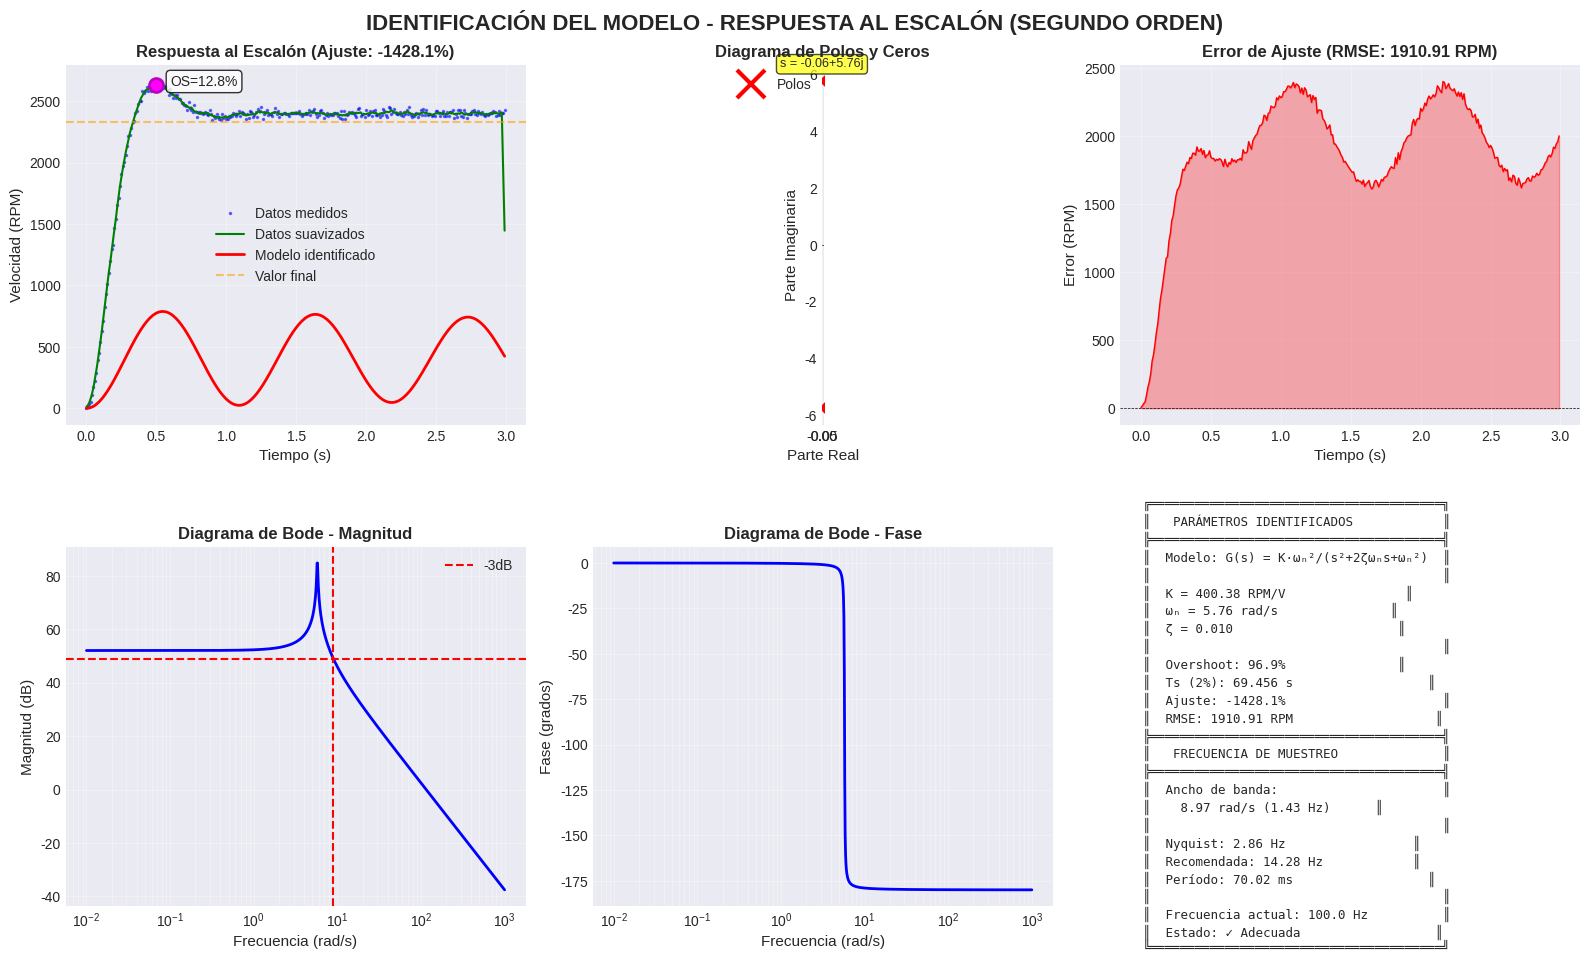
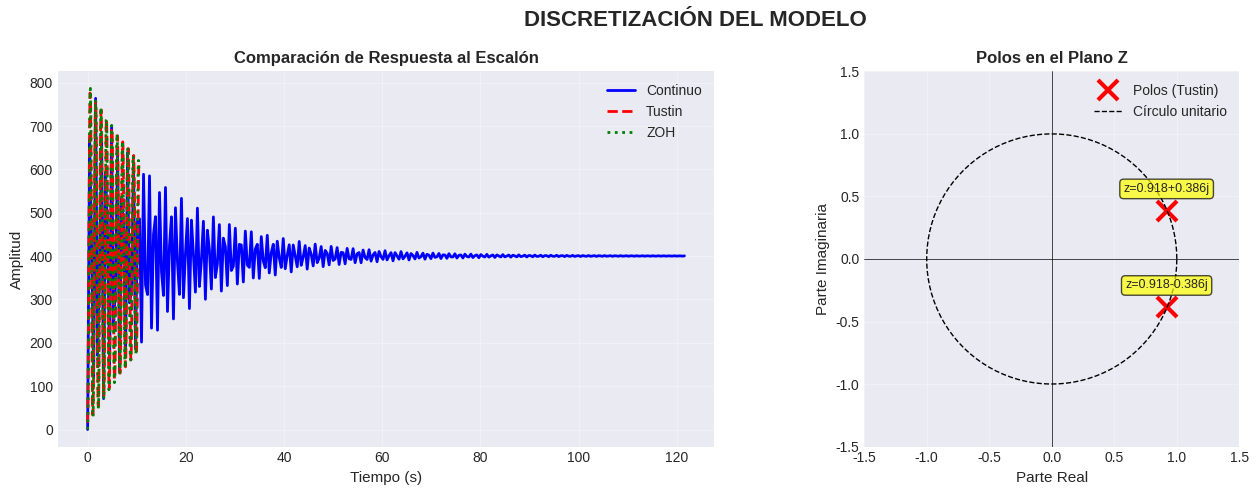

These charts were generated, in order, by the following Python code:
"""
============================================================================
IDENTIFICACIÓN DE MODELO FÍSICO - MOTOR DC CON PUERTA CORREDIZA
Proyecto: Control de Velocidad de Puerta Corrediza
Método: Respuesta al Escalón (Step Response) - SEGUNDO ORDEN

Equivalente a System Identification Toolbox de MATLAB usando Python
============================================================================
"""

import numpy as np
import matplotlib.pyplot as plt
from scipy import signal
from scipy.optimize import curve_fit

# Configurar estilo de gráficas (similar a MATLAB)
plt.style.use('seaborn-v0_8-darkgrid')
plt.rcParams['figure.figsize'] = (12, 8)
plt.rcParams['font.size'] = 10

# ============================================================================
# PARÁMETROS DE LA PLANTA - MODIFICAR AQUÍ
# ============================================================================
# Especificaciones del motor
V_escalon = 12.0      # Voltaje nominal (V DC)
Potencia = 40.0       # Potencia nominal (W)
RPM_nominal = 2400.0  # Velocidad nominal (RPM)

# Parámetros del sistema de segundo orden
# G(s) = K * wn^2 / (s^2 + 2*zeta*wn*s + wn^2)
K_real = RPM_nominal / V_escalon  # Ganancia: 200 RPM/V
wn_real = 8.0         # Frecuencia natural (rad/s) - ajustar según respuesta deseada
zeta_real = 0.6       # Factor de amortiguamiento (0 < zeta < 1 para subamortiguado)

# Parámetros de simulación
dt = 0.01             # Período de muestreo: 100 Hz (más rápido para segundo orden)
t_final = 3.0         # Duración de la simulación (segundos)
ruido_amplitud = 20.0 # Amplitud del ruido (RPM)

# ============================================================================
# 1. GENERAR DATOS DE SIMULACIÓN
# ============================================================================
def generar_datos_simulacion():
    """
    Genera datos de simulación basados en los parámetros configurados
    Sistema de segundo orden: G(s) = K*wn^2 / (s^2 + 2*zeta*wn*s + wn^2)
    """
    # Generar tiempo
    tiempo = np.arange(0, t_final, dt)
    
    # Crear sistema de segundo orden
    num = [K_real * wn_real**2]
    den = [1, 2*zeta_real*wn_real, wn_real**2]
    sistema = signal.TransferFunction(num, den)
    
    # Generar respuesta al escalón
    t_sim, velocidad_teorica = signal.step(sistema, T=tiempo)
    velocidad_teorica = velocidad_teorica * V_escalon
    
    # Añadir ruido
    ruido = ruido_amplitud * np.random.randn(len(tiempo))
    velocidad = velocidad_teorica + ruido
    velocidad = np.maximum(velocidad, 0)  # No negativas
    
    fs = 1/dt
    
    print(f"✓ Datos generados: {len(tiempo)} muestras")
    print(f"  Período de muestreo: {dt:.4f} s ({fs:.1f} Hz)")
    print(f"  Duración total: {tiempo[-1]:.2f} s")
    
    return tiempo, velocidad, dt

# ============================================================================
# 2. IDENTIFICACIÓN DEL MODELO
# ============================================================================
def modelo_segundo_orden(t, K, wn, zeta):
    """Modelo teórico de segundo orden"""
    num = [K * wn**2]
    den = [1, 2*zeta*wn, wn**2]
    sistema = signal.TransferFunction(num, den)
    _, y = signal.step(sistema, T=t)
    return y

def identificar_modelo_ajuste(tiempo, velocidad, voltaje_escalon):
    """
    Identificación por ajuste de curva (curve fitting)
    Sistema de segundo orden: G(s) = K*wn^2 / (s^2 + 2*zeta*wn*s + wn^2)
    """
    
    # Valores iniciales inteligentes
    vel_final = np.mean(velocidad[-20:])
    K_init = vel_final / voltaje_escalon
    wn_init = 5.0
    zeta_init = 0.7
    
    try:
        # Ajuste de curva con bounds
        popt, pcov = curve_fit(
            modelo_segundo_orden, 
            tiempo, 
            velocidad,
            p0=[K_init, wn_init, zeta_init],
            bounds=([0, 0.1, 0.01], [K_init*2, 50.0, 2.0]),
            maxfev=10000
        )
        
        K_id, wn_id, zeta_id = popt
        
        # Calcular modelo ajustado
        y_ajustado = modelo_segundo_orden(tiempo, K_id, wn_id, zeta_id)
        
        # Calcular métricas de ajuste
        residuos = velocidad - y_ajustado
        ss_res = np.sum(residuos**2)
        ss_tot = np.sum((velocidad - np.mean(velocidad))**2)
        r2 = 1 - (ss_res / ss_tot)
        fit_percent = r2 * 100
        rmse = np.sqrt(np.mean(residuos**2))
        
        # Calcular polos
        a = 1
        b = 2*zeta_id*wn_id
        c = wn_id**2
        discriminante = b**2 - 4*a*c
        
        if discriminante >= 0:
            polo1 = (-b + np.sqrt(discriminante)) / (2*a)
            polo2 = (-b - np.sqrt(discriminante)) / (2*a)
        else:
            real = -b / (2*a)
            imag = np.sqrt(-discriminante) / (2*a)
            polo1 = complex(real, imag)
            polo2 = complex(real, -imag)
        
        # Calcular overshoot y tiempo de asentamiento
        if zeta_id < 1:
            overshoot = 100 * np.exp(-np.pi * zeta_id / np.sqrt(1 - zeta_id**2))
        else:
            overshoot = 0
        
        ts = 4 / (zeta_id * wn_id)  # Tiempo de asentamiento (2%)
        
        return {
            'metodo': 'Ajuste de curva - Segundo Orden',
            'K': K_id,
            'wn': wn_id,
            'zeta': zeta_id,
            'polo1': polo1,
            'polo2': polo2,
            'fit': fit_percent,
            'rmse': rmse,
            'overshoot': overshoot,
            'ts': ts,
            'y_modelo': y_ajustado
        }
        
    except Exception as e:
        print(f"Error en ajuste: {e}")
        return None

def identificar_modelo_63(tiempo, velocidad, voltaje_escalon):
    """
    Análisis básico de respuesta para segundo orden
    """
    
    # Suavizar datos
    ventana = 5
    velocidad_suave = np.convolve(velocidad, np.ones(ventana)/ventana, mode='same')
    
    # Valor final (promedio últimos valores)
    vel_final = np.mean(velocidad_suave[-20:])
    
    # Ganancia
    K = vel_final / voltaje_escalon
    
    # Encontrar pico máximo (overshoot)
    idx_max = np.argmax(velocidad_suave)
    vel_max = velocidad_suave[idx_max]
    overshoot_pct = ((vel_max - vel_final) / vel_final) * 100 if vel_final > 0 else 0
    tiempo_pico = tiempo[idx_max]
    
    return {
        'metodo': 'Análisis de respuesta',
        'K': K,
        'vel_final': vel_final,
        'vel_max': vel_max,
        'overshoot': overshoot_pct,
        'tiempo_pico': tiempo_pico,
        'idx_max': idx_max,
        'velocidad_suave': velocidad_suave
    }

# ============================================================================
# 3. ANÁLISIS DE FRECUENCIAS Y DISCRETIZACIÓN
# ============================================================================
def analizar_frecuencias(K, wn, zeta):
    """
    Calcula ancho de banda y frecuencias de muestreo recomendadas
    Para sistema de segundo orden
    """
    
    # Crear función de transferencia
    num = [K * wn**2]
    den = [1, 2*zeta*wn, wn**2]
    sys = signal.TransferFunction(num, den)
    
    # Calcular ancho de banda (-3dB)
    w = np.logspace(-2, 3, 1000)
    w_rad, h = signal.freqs(num, den, worN=w)
    mag_db = 20 * np.log10(np.abs(h))
    
    # Encontrar frecuencia de corte (-3dB)
    idx_3db = np.where(mag_db <= (mag_db[0] - 3))[0]
    if len(idx_3db) > 0:
        BW_rad = w_rad[idx_3db[0]]
    else:
        BW_rad = wn  # Aproximación para segundo orden
    
    BW_hz = BW_rad / (2*np.pi)
    
    # Frecuencias según criterio de Nyquist
    fs_nyquist = 2 * BW_hz
    fs_recomendada = 10 * BW_hz
    Ts_recomendado = 1 / fs_recomendada
    
    return {
        'sys': sys,
        'BW_rad': BW_rad,
        'BW_hz': BW_hz,
        'fs_nyquist': fs_nyquist,
        'fs_recomendada': fs_recomendada,
        'Ts_recomendado': Ts_recomendado,
        'w': w_rad,
        'mag_db': mag_db
    }

def discretizar_modelo(sys_continuo, Ts, metodo='tustin'):
    """
    Discretiza el modelo continuo
    Métodos: 'tustin', 'zoh', 'euler'
    """
    
    if metodo == 'tustin' or metodo == 'bilinear':
        sys_discreto = sys_continuo.to_discrete(Ts, method='bilinear')
    elif metodo == 'zoh':
        sys_discreto = sys_continuo.to_discrete(Ts, method='zoh')
    elif metodo == 'euler':
        sys_discreto = sys_continuo.to_discrete(Ts, method='euler')
    else:
        sys_discreto = sys_continuo.to_discrete(Ts, method='bilinear')
    
    return sys_discreto

# ============================================================================
# 4. VISUALIZACIÓN COMPLETA
# ============================================================================
def graficar_resultados(tiempo, velocidad, modelo_ajuste, modelo_63, 
                        analisis_freq, voltaje_escalon, dt):
    """
    Genera todas las gráficas necesarias para el reporte
    Sistema de segundo orden
    """
    
    # FIGURA 1: Validación del Modelo (6 subplots)
    fig1 = plt.figure(figsize=(16, 10))
    fig1.suptitle('IDENTIFICACIÓN DEL MODELO - RESPUESTA AL ESCALÓN (SEGUNDO ORDEN)', 
                  fontsize=16, fontweight='bold')
    
    # Subplot 1: Respuesta temporal
    ax1 = plt.subplot(2, 3, 1)
    ax1.plot(tiempo, velocidad, 'b.', markersize=3, alpha=0.5, 
             label='Datos medidos')
    ax1.plot(tiempo, modelo_63['velocidad_suave'], 'g-', linewidth=1.5, 
             label='Datos suavizados')
    ax1.plot(tiempo, modelo_ajuste['y_modelo'], 'r-', linewidth=2, 
             label='Modelo identificado')
    
    # Marcar pico máximo (overshoot)
    if modelo_63['idx_max'] is not None:
        idx = modelo_63['idx_max']
        ax1.plot(tiempo[idx], modelo_63['velocidad_suave'][idx], 'mo', 
                markersize=10, markerfacecolor='magenta', markeredgewidth=2)
        ax1.axhline(y=modelo_63['vel_final'], color='orange', 
                   linestyle='--', alpha=0.6, label='Valor final')
        ax1.text(tiempo[idx]+0.1, modelo_63['vel_max'], 
                f"OS={modelo_63['overshoot']:.1f}%", fontsize=10, 
                bbox=dict(boxstyle='round', facecolor='white', alpha=0.8))
    
    ax1.set_xlabel('Tiempo (s)', fontsize=11)
    ax1.set_ylabel('Velocidad (RPM)', fontsize=11)
    ax1.set_title(f"Respuesta al Escalón (Ajuste: {modelo_ajuste['fit']:.1f}%)", 
                 fontsize=12, fontweight='bold')
    ax1.legend(loc='best')
    ax1.grid(True, alpha=0.3)
    
    # Subplot 2: Diagrama de Polos y Ceros
    ax2 = plt.subplot(2, 3, 2)
    polo1 = modelo_ajuste['polo1']
    polo2 = modelo_ajuste['polo2']
    
    if isinstance(polo1, complex):
        ax2.plot(np.real(polo1), np.imag(polo1), 'rx', markersize=20, markeredgewidth=3)
        ax2.plot(np.real(polo2), np.imag(polo2), 'rx', markersize=20, markeredgewidth=3, 
                label='Polos')
        ax2.text(np.real(polo1), np.imag(polo1)+0.5, 
                f's = {polo1:.2f}', fontsize=9, ha='center',
                bbox=dict(boxstyle='round', facecolor='yellow', alpha=0.7))
    else:
        ax2.plot(polo1, 0, 'rx', markersize=20, markeredgewidth=3, label='Polos')
        ax2.plot(polo2, 0, 'rx', markersize=20, markeredgewidth=3)
        ax2.text(polo1, 0.5, f's₁ = {polo1:.2f}', fontsize=9, ha='center',
                bbox=dict(boxstyle='round', facecolor='yellow', alpha=0.7))
        ax2.text(polo2, -0.5, f's₂ = {polo2:.2f}', fontsize=9, ha='center',
                bbox=dict(boxstyle='round', facecolor='yellow', alpha=0.7))
    
    ax2.axhline(y=0, color='k', linewidth=0.5)
    ax2.axvline(x=0, color='k', linewidth=0.5)
    
    ax2.set_xlabel('Parte Real', fontsize=11)
    ax2.set_ylabel('Parte Imaginaria', fontsize=11)
    ax2.set_title('Diagrama de Polos y Ceros', fontsize=12, fontweight='bold')
    ax2.grid(True, alpha=0.3)
    ax2.legend()
    ax2.set_aspect('equal')
    
    # Subplot 3: Error de ajuste
    ax3 = plt.subplot(2, 3, 3)
    error = velocidad - modelo_ajuste['y_modelo']
    ax3.plot(tiempo, error, 'r-', linewidth=1)
    ax3.axhline(y=0, color='k', linestyle='--', linewidth=0.5)
    ax3.fill_between(tiempo, error, 0, alpha=0.3, color='red')
    ax3.set_xlabel('Tiempo (s)', fontsize=11)
    ax3.set_ylabel('Error (RPM)', fontsize=11)
    ax3.set_title(f"Error de Ajuste (RMSE: {modelo_ajuste['rmse']:.2f} RPM)", 
                 fontsize=12, fontweight='bold')
    ax3.grid(True, alpha=0.3)
    
    # Subplot 4-5: Diagrama de Bode
    ax4 = plt.subplot(2, 3, 4)
    ax4.semilogx(analisis_freq['w'], analisis_freq['mag_db'], 'b-', linewidth=2)
    ax4.axhline(y=analisis_freq['mag_db'][0]-3, color='r', 
               linestyle='--', label='-3dB')
    ax4.axvline(x=analisis_freq['BW_rad'], color='r', linestyle='--')
    ax4.set_xlabel('Frecuencia (rad/s)', fontsize=11)
    ax4.set_ylabel('Magnitud (dB)', fontsize=11)
    ax4.set_title('Diagrama de Bode - Magnitud', fontsize=12, fontweight='bold')
    ax4.grid(True, which='both', alpha=0.3)
    ax4.legend()
    
    # Fase
    ax5 = plt.subplot(2, 3, 5)
    num_bode = [modelo_ajuste['K'] * modelo_ajuste['wn']**2]
    den_bode = [1, 2*modelo_ajuste['zeta']*modelo_ajuste['wn'], modelo_ajuste['wn']**2]
    _, h = signal.freqs(num_bode, den_bode, worN=analisis_freq['w'])
    fase = np.angle(h) * 180/np.pi
    ax5.semilogx(analisis_freq['w'], fase, 'b-', linewidth=2)
    ax5.set_xlabel('Frecuencia (rad/s)', fontsize=11)
    ax5.set_ylabel('Fase (grados)', fontsize=11)
    ax5.set_title('Diagrama de Bode - Fase', fontsize=12, fontweight='bold')
    ax5.grid(True, which='both', alpha=0.3)
    
    # Subplot 6: Tabla de parámetros
    ax6 = plt.subplot(2, 3, 6)
    ax6.axis('off')
    
    tabla_texto = f"""
╔═══════════════════════════════════════╗
║   PARÁMETROS IDENTIFICADOS            ║
╠═══════════════════════════════════════╣
║  Modelo: G(s) = K·ωₙ²/(s²+2ζωₙs+ωₙ²)  ║
║                                       ║
║  K = {modelo_ajuste['K']:.2f} RPM/V                ║
║  ωₙ = {modelo_ajuste['wn']:.2f} rad/s               ║
║  ζ = {modelo_ajuste['zeta']:.3f}                      ║
║                                       ║
║  Overshoot: {modelo_ajuste['overshoot']:.1f}%               ║
║  Ts (2%): {modelo_ajuste['ts']:.3f} s                  ║
║  Ajuste: {modelo_ajuste['fit']:.1f}%                     ║
║  RMSE: {modelo_ajuste['rmse']:.2f} RPM                   ║
╠═══════════════════════════════════════╣
║   FRECUENCIA DE MUESTREO              ║
╠═══════════════════════════════════════╣
║  Ancho de banda:                      ║
║    {analisis_freq['BW_rad']:.2f} rad/s ({analisis_freq['BW_hz']:.2f} Hz)      ║
║                                       ║
║  Nyquist: {analisis_freq['fs_nyquist']:.2f} Hz                 ║
║  Recomendada: {analisis_freq['fs_recomendada']:.2f} Hz            ║
║  Período: {analisis_freq['Ts_recomendado']*1000:.2f} ms                  ║
║                                       ║
║  Frecuencia actual: {1/dt:.1f} Hz          ║
║  Estado: {"✓ Adecuada" if 1/dt >= analisis_freq['fs_recomendada'] else "✗ Aumentar"}                  ║
╚═══════════════════════════════════════╝
    """
    
    ax6.text(0.05, 0.5, tabla_texto, fontsize=9, family='monospace',
            verticalalignment='center', fontweight='normal')
    
    plt.tight_layout()
    
    return fig1

def graficar_discretizacion(sys_continuo, Ts):
    """Compara modelo continuo vs discretizado"""
    
    fig2 = plt.figure(figsize=(14, 5))
    fig2.suptitle('DISCRETIZACIÓN DEL MODELO', fontsize=16, fontweight='bold')
    
    # Discretizar con diferentes métodos
    sys_tustin = discretizar_modelo(sys_continuo, Ts, 'tustin')
    sys_zoh = discretizar_modelo(sys_continuo, Ts, 'zoh')
    
    # Subplot 1: Respuesta al escalón
    ax1 = plt.subplot(1, 2, 1)
    t_cont, y_cont = signal.step(sys_continuo, N=300)
    t_tust, y_tust = signal.dstep(sys_tustin, n=150)
    t_zoh, y_zoh = signal.dstep(sys_zoh, n=150)
    
    ax1.plot(t_cont, y_cont, 'b-', linewidth=2, label='Continuo')
    ax1.plot(t_tust, y_tust[0], 'r--', linewidth=2, label='Tustin')
    ax1.plot(t_zoh, y_zoh[0], 'g:', linewidth=2, label='ZOH')
    ax1.set_xlabel('Tiempo (s)', fontsize=11)
    ax1.set_ylabel('Amplitud', fontsize=11)
    ax1.set_title('Comparación de Respuesta al Escalón', fontsize=12, 
                 fontweight='bold')
    ax1.legend()
    ax1.grid(True, alpha=0.3)
    
    # Subplot 2: Polos en plano Z
    ax2 = plt.subplot(1, 2, 2)
    polos_z = sys_tustin.poles
    ax2.plot(np.real(polos_z), np.imag(polos_z), 'rx', markersize=15, 
            markeredgewidth=3, label='Polos (Tustin)')
    
    # Círculo unitario
    theta = np.linspace(0, 2*np.pi, 100)
    ax2.plot(np.cos(theta), np.sin(theta), 'k--', linewidth=1, 
            label='Círculo unitario')
    
    ax2.axhline(y=0, color='k', linewidth=0.5)
    ax2.axvline(x=0, color='k', linewidth=0.5)
    ax2.set_xlabel('Parte Real', fontsize=11)
    ax2.set_ylabel('Parte Imaginaria', fontsize=11)
    ax2.set_title('Polos en el Plano Z', fontsize=12, fontweight='bold')
    ax2.legend()
    ax2.grid(True, alpha=0.3)
    ax2.set_aspect('equal')
    ax2.set_xlim([-1.5, 1.5])
    ax2.set_ylim([-1.5, 1.5])
    
    # Añadir anotación del polo
    for polo in polos_z:
        ax2.text(np.real(polo), np.imag(polo)+0.15, 
                f'z={polo:.3f}', fontsize=9, ha='center',
                bbox=dict(boxstyle='round', facecolor='yellow', alpha=0.7))
    
    plt.tight_layout()
    
    return fig2

# ============================================================================
# MAIN - PROGRAMA PRINCIPAL
# ============================================================================
def main():
    """Función principal para ejecutar todo el proceso"""
    
    print("="*70)
    print(" IDENTIFICACIÓN DE MODELO FÍSICO - MOTOR DC (SEGUNDO ORDEN)")
    print("="*70)
    print(f"\nEspecificaciones del motor:")
    print(f"  Voltaje: {V_escalon} V DC")
    print(f"  Potencia: {Potencia} W")
    print(f"  RPM nominal: {RPM_nominal} RPM")
    print(f"\nParámetros de la planta:")
    print(f"  K = {K_real:.2f} RPM/V")
    print(f"  ωₙ = {wn_real} rad/s")
    print(f"  ζ = {zeta_real}")
    print(f"  Ruido = {ruido_amplitud} RPM")
    
    # 1. Generar datos de simulación
    print("\n[1/5] Generando datos de simulación...")
    tiempo, velocidad, dt = generar_datos_simulacion()
    
    # 2. Identificar modelo por ajuste
    print("\n[2/5] Identificando modelo por ajuste de curva...")
    modelo_ajuste = identificar_modelo_ajuste(tiempo, velocidad, V_escalon)
    
    if modelo_ajuste is None:
        print("❌ Error en la identificación")
        return
    
    print(f"  ✓ K = {modelo_ajuste['K']:.2f} RPM/V")
    print(f"  ✓ ωₙ = {modelo_ajuste['wn']:.2f} rad/s")
    print(f"  ✓ ζ = {modelo_ajuste['zeta']:.3f}")
    print(f"  ✓ Overshoot = {modelo_ajuste['overshoot']:.1f}%")
    print(f"  ✓ Ts (2%) = {modelo_ajuste['ts']:.3f} s")
    print(f"  ✓ Ajuste = {modelo_ajuste['fit']:.1f}%")
    
    # 3. Análisis básico de respuesta
    print("\n[3/5] Analizando respuesta...")
    modelo_63 = identificar_modelo_63(tiempo, velocidad, V_escalon)
    
    print(f"  ✓ K (medido) = {modelo_63['K']:.2f} RPM/V")
    print(f"  ✓ Overshoot (medido) = {modelo_63['overshoot']:.1f}%")
    
    # 4. Analizar frecuencias
    print("\n[4/5] Analizando frecuencias y discretización...")
    analisis = analizar_frecuencias(modelo_ajuste['K'], modelo_ajuste['wn'], modelo_ajuste['zeta'])
    
    print(f"  ✓ Ancho de banda: {analisis['BW_hz']:.2f} Hz")
    print(f"  ✓ Frecuencia recomendada: {analisis['fs_recomendada']:.2f} Hz")
    print(f"  ✓ Período recomendado: {analisis['Ts_recomendado']*1000:.2f} ms")
    
    # 5. Generar gráficas
    print("\n[5/5] Generando gráficas...")
    fig1 = graficar_resultados(tiempo, velocidad, modelo_ajuste, modelo_63, 
                               analisis, V_escalon, dt)
    fig2 = graficar_discretizacion(analisis['sys'], analisis['Ts_recomendado'])
    
    # Resumen final
    print("\n" + "="*70)
    print(" RESUMEN FINAL")
    print("="*70)
    print(f"\nModelo identificado (segundo orden):")
    print(f"  G(s) = {modelo_ajuste['K']:.2f}·{modelo_ajuste['wn']:.2f}² / (s² + {2*modelo_ajuste['zeta']*modelo_ajuste['wn']:.2f}s + {modelo_ajuste['wn']:.2f}²)")
    print(f"\nPolos y Ceros:")
    if isinstance(modelo_ajuste['polo1'], complex):
        print(f"  Polos complejos conjugados:")
        print(f"    s₁ = {modelo_ajuste['polo1']:.3f}")
        print(f"    s₂ = {modelo_ajuste['polo2']:.3f}")
    else:
        print(f"  Polos reales:")
        print(f"    s₁ = {modelo_ajuste['polo1']:.3f}")
        print(f"    s₂ = {modelo_ajuste['polo2']:.3f}")
    print(f"  Ceros: Ninguno")
    print(f"\nCaracterísticas de la respuesta:")
    print(f"  Overshoot: {modelo_ajuste['overshoot']:.1f}%")
    print(f"  Tiempo de asentamiento (2%): {modelo_ajuste['ts']:.3f} s")
    print(f"  Ajuste del modelo: {modelo_ajuste['fit']:.1f}%")
    print(f"\nFrecuencia de muestreo recomendada: {analisis['fs_recomendada']:.2f} Hz")
    print(f"Período de muestreo: {analisis['Ts_recomendado']*1000:.2f} ms")
    print("\n✓ Proceso completado exitosamente!")
    print("\nPresiona Ctrl+C para salir o cierra las ventanas de gráficas.")
    
    plt.show()

if __name__ == "__main__":
    main()